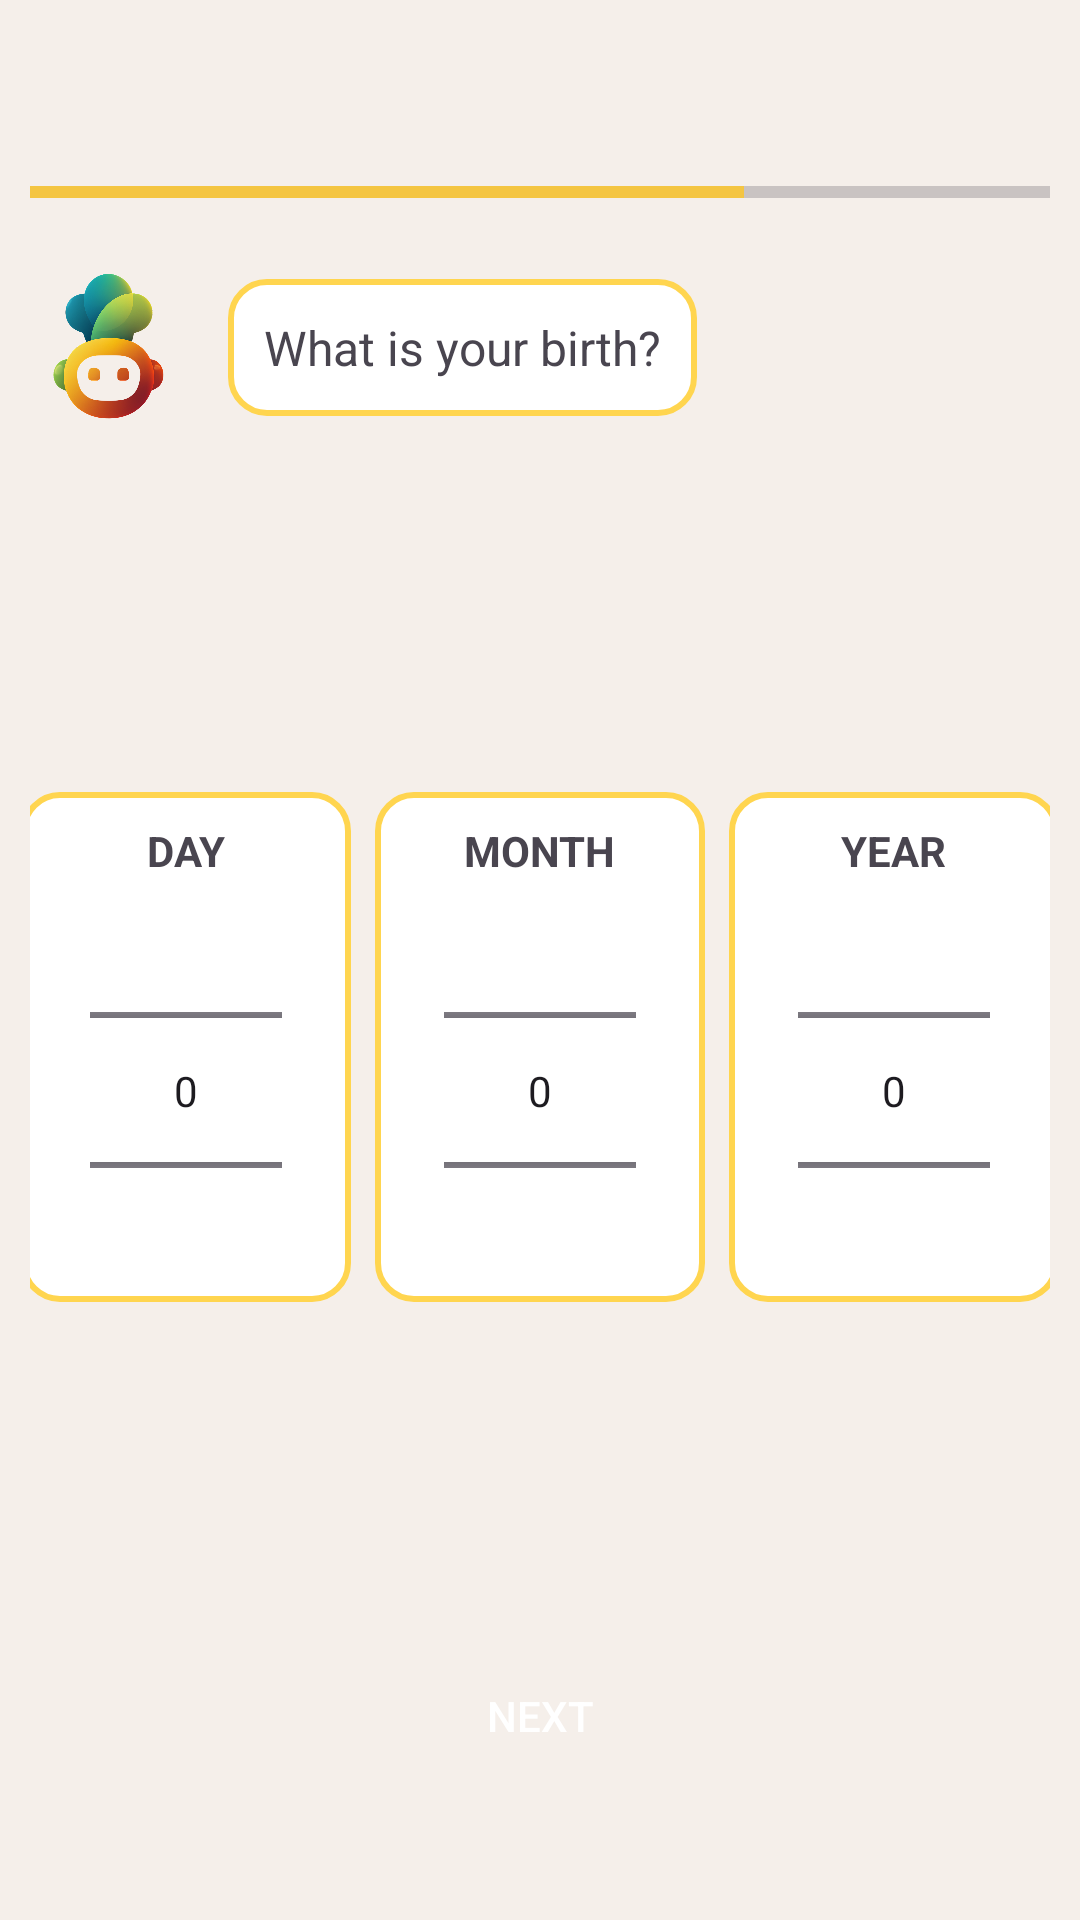

Layout XML and referenced resources for this Android screen:
<!-- AndroidManifest.xml: application theme Theme.MealRecommendationApp -->
<!-- res/layout/activity_survey_birth.xml -->
<LinearLayout
    xmlns:android="http://schemas.android.com/apk/res/android"
    android:layout_width="match_parent"
    android:layout_height="match_parent"
    android:orientation="vertical"
    android:padding="10dp"
    android:background="#F5EFEA">

    
    <ProgressBar
        android:layout_width="match_parent"
        android:layout_height="8dp"
        style="?android:attr/progressBarStyleHorizontal"
        android:layout_marginTop="50dp"
        android:layout_marginBottom="10dp"
        android:progress="70"
        android:progressTint="#F4C542"
        android:backgroundTint="#E0E0E0" />

    
    <LinearLayout
        android:layout_width="match_parent"
        android:layout_height="76dp"
        android:gravity="center_vertical"
        android:orientation="horizontal">

        <ImageView
            android:layout_width="50dp"
            android:layout_height="50dp"
            android:contentDescription="@string/logo"
            android:src="@drawable/img_food_logo" />

        <TextView
            android:layout_width="wrap_content"
            android:layout_height="wrap_content"
            android:layout_marginStart="16dp"
            android:background="@drawable/bg_input"
            android:padding="12dp"
            android:text="@string/birth_question"
            android:textSize="16sp" />
        />
    </LinearLayout>

    
    <LinearLayout
        android:layout_width="match_parent"
        android:layout_height="0dp"
        android:layout_weight="1"
        android:orientation="horizontal"
        android:gravity="center">

        
        <LinearLayout
            android:layout_width="110dp"
            android:layout_height="170dp"
            android:layout_marginEnd="8dp"
            android:orientation="vertical"
            android:gravity="center"
            android:background="@drawable/bg_input">

            <TextView
                android:layout_width="wrap_content"
                android:layout_height="wrap_content"
                android:layout_marginTop="10dp"
                android:text="@string/day"
                android:textStyle="bold" />

            <NumberPicker
                android:id="@+id/pickerDay"
                android:layout_width="wrap_content"
                android:layout_height="wrap_content"
                android:layout_margin="10dp"/>
        </LinearLayout>

        
        <LinearLayout
            android:layout_width="110dp"
            android:layout_height="170dp"
            android:layout_marginEnd="8dp"
            android:orientation="vertical"
            android:gravity="center"
            android:background="@drawable/bg_input">

            <TextView
                android:layout_width="wrap_content"
                android:layout_height="wrap_content"
                android:layout_marginTop="10dp"
                android:text="@string/month"
                android:textStyle="bold"/>

            <NumberPicker
                android:id="@+id/pickerMonth"
                android:layout_width="wrap_content"
                android:layout_height="wrap_content"
                android:layout_margin="10dp"/>
        </LinearLayout>

        
        <LinearLayout
            android:layout_width="110dp"
            android:layout_height="170dp"
            android:orientation="vertical"
            android:gravity="center"
            android:background="@drawable/bg_input">

            <TextView
                android:layout_width="wrap_content"
                android:layout_height="wrap_content"
                android:layout_marginTop="10dp"
                android:text="@string/year"
                android:textStyle="bold"/>

            <NumberPicker
                android:id="@+id/pickerYear"
                android:layout_width="wrap_content"
                android:layout_height="wrap_content"
                android:layout_margin="10dp"/>
        </LinearLayout>

    </LinearLayout>

    
    <Button
        android:id="@+id/btnNext"
        android:layout_width="match_parent"
        android:layout_height="56dp"
        android:layout_marginBottom="30dp"
        android:text="@string/next"
        android:background="@drawable/bg_button_green"
        android:textColor="#FFFFFF"/>

</LinearLayout>
<!-- resources referenced by this layout -->
<resources>
  <!-- drawable bg_input (drawable) -->
  <shape xmlns:android="http://schemas.android.com/apk/res/android">
      <solid android:color="#FFFFFF"/>
      <corners android:radius="12dp"/>
      <stroke android:width="2dp" android:color="#FFD54F"/>
  </shape>
  <!-- drawable img_food_logo: png bitmap (drawable, 268007 bytes) -->
  <string name="birth_question">What is your birth?</string>
  <string name="day">DAY</string>
  <string name="logo">logo</string>
  <string name="month">MONTH</string>
  <string name="next">Next</string>
  <string name="year">YEAR</string>
  <style name="Theme.MealRecommendationApp" parent="Base.Theme.MealRecommendationApp">
          <item name="materialButtonStyle">@style/MyButton</item>
      </style>
  <style name="Base.Theme.MealRecommendationApp" parent="Theme.Material3.DayNight.NoActionBar">
      </style>
  <style name="MyButton" parent="Widget.Material3.Button">
          <item name="backgroundTint">@null</item>
          <item name="strokeColor">@null</item>
          <item name="rippleColor">@null</item>
      </style>
</resources>
